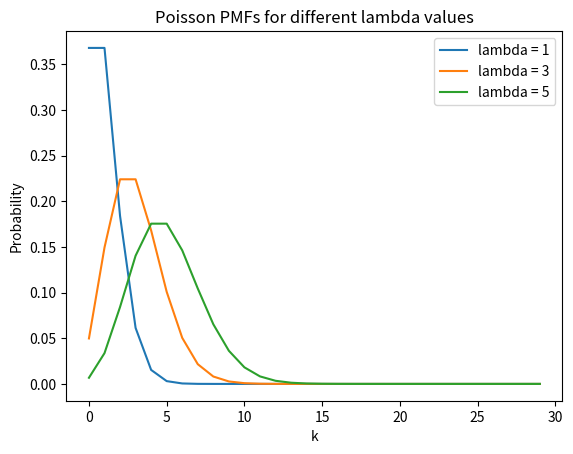

Python code for this plot:
import numpy as np
import scipy.stats as stats
import matplotlib.pyplot as plt

lambda_values = [1,3,5]

k_values = np.arange(0,30)

for i in lambda_values:
  poisson_dist = stats.poisson(mu = i)
  pmf_values = poisson_dist.pmf(k_values)
  plt.plot(k_values,pmf_values, label = f"lambda = {i}")

plt.title("Poisson PMFs for different lambda values")
plt.xlabel("k")
plt.ylabel("Probability")
plt.legend()
plt.show()
